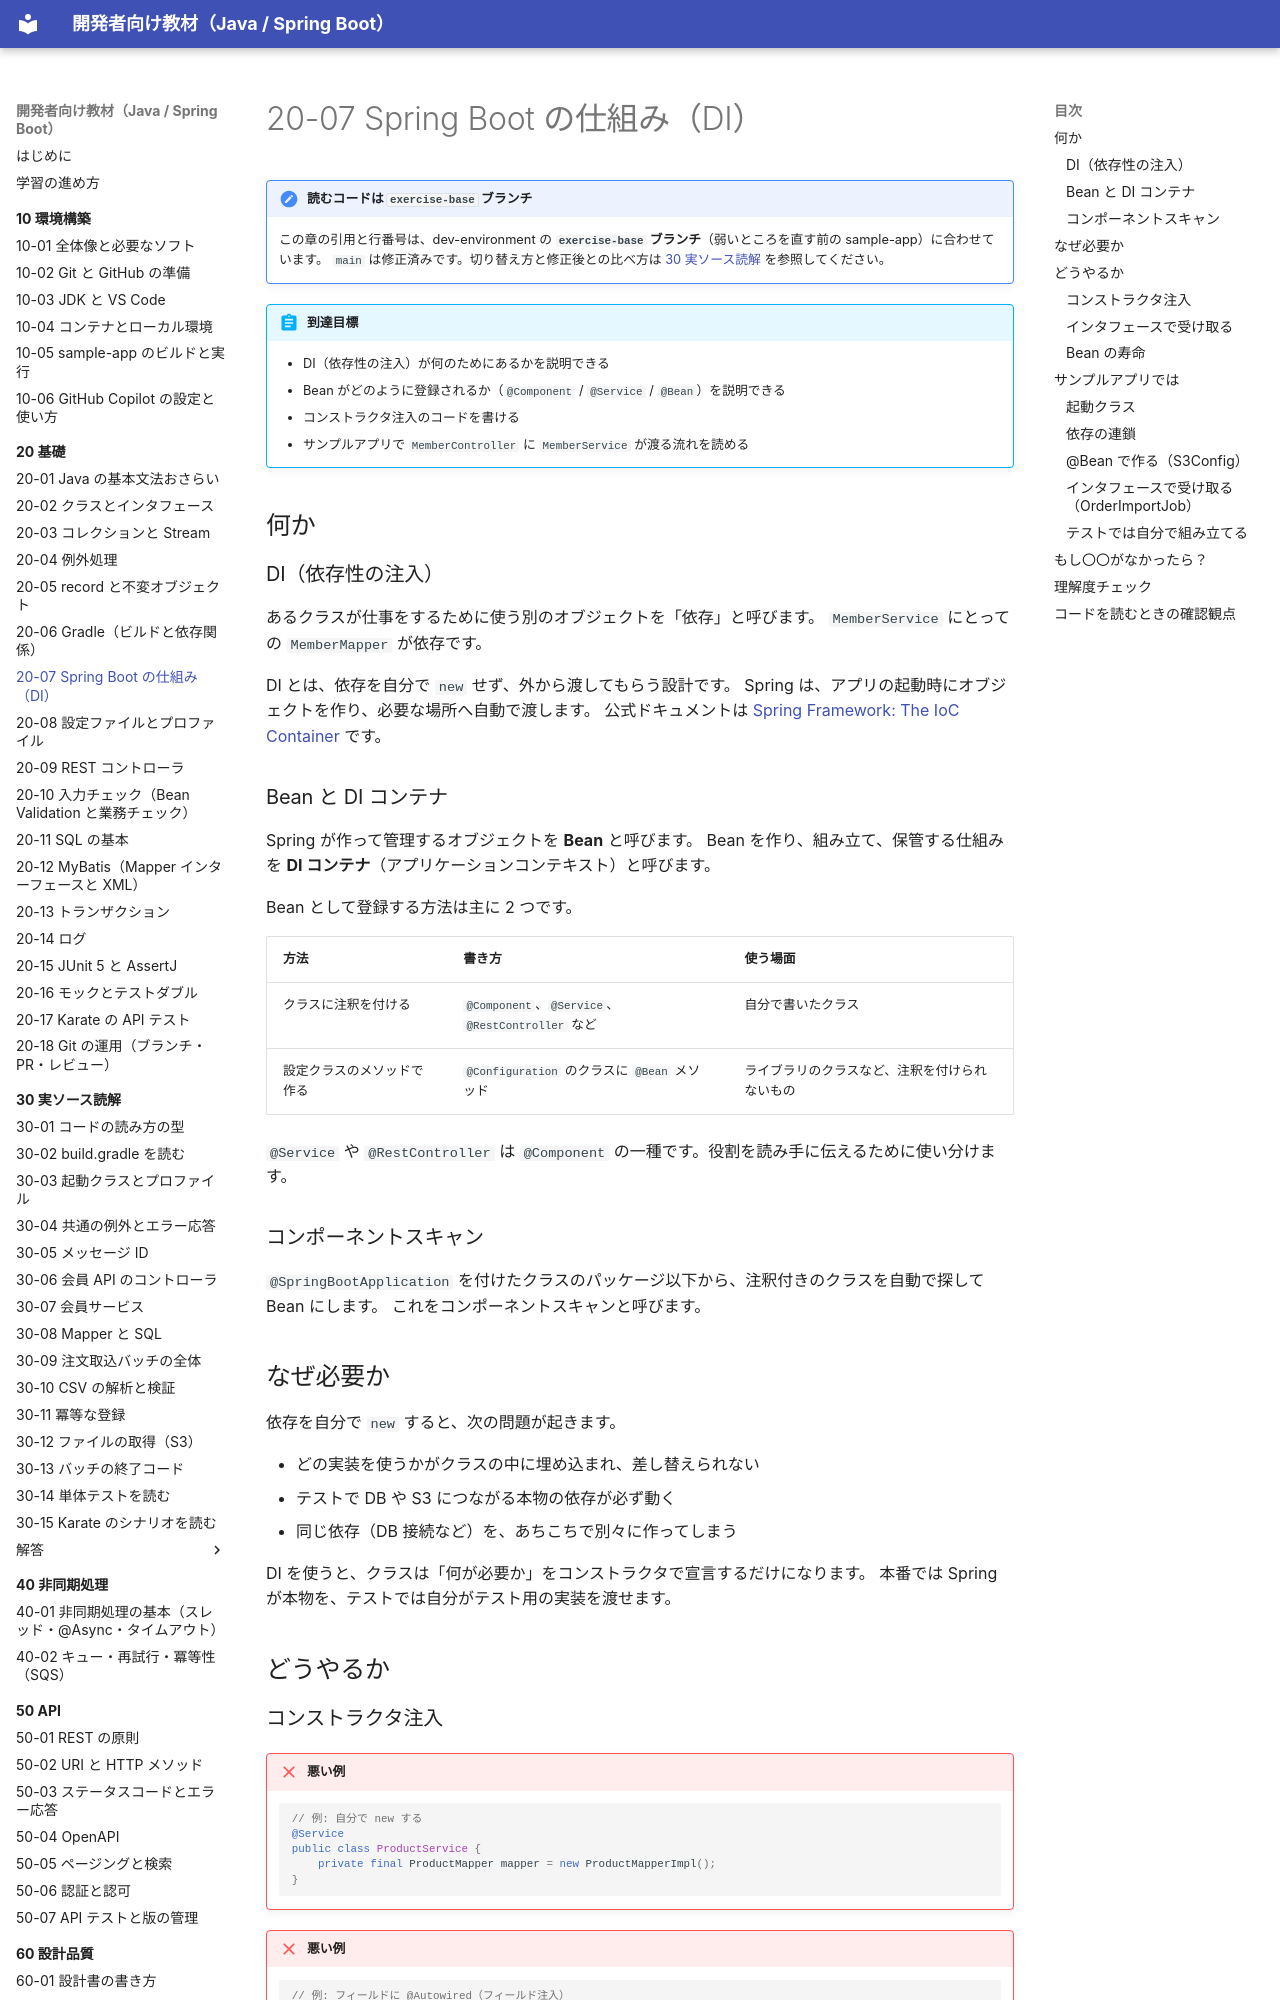

repository: shoyo-maya-bot/learning-materials · page: 20-basics/20-07-spring-di/index.html · generator: mkdocs

# 20-07 Spring Boot の仕組み（DI）

!!! note "読むコードは `exercise-base` ブランチ"
    この章の引用と行番号は、dev-environment の **`exercise-base` ブランチ**（弱いところを直す前の sample-app）に合わせています。
    `main` は修正済みです。切り替え方と修正後との比べ方は [30 実ソース読解](../30-reading/index.md#exercise-base) を参照してください。

!!! abstract "到達目標"
    - DI（依存性の注入）が何のためにあるかを説明できる
    - Bean がどのように登録されるか（`@Component` / `@Service` / `@Bean`）を説明できる
    - コンストラクタ注入のコードを書ける
    - サンプルアプリで `MemberController` に `MemberService` が渡る流れを読める

## 何か

### DI（依存性の注入）

あるクラスが仕事をするために使う別のオブジェクトを「依存」と呼びます。
`MemberService` にとっての `MemberMapper` が依存です。

DI とは、依存を自分で `new` せず、外から渡してもらう設計です。
Spring は、アプリの起動時にオブジェクトを作り、必要な場所へ自動で渡します。
公式ドキュメントは [Spring Framework: The IoC Container](https://docs.spring.io/spring-framework/reference/core/beans.html) です。

### Bean と DI コンテナ

Spring が作って管理するオブジェクトを **Bean** と呼びます。
Bean を作り、組み立て、保管する仕組みを **DI コンテナ**（アプリケーションコンテキスト）と呼びます。

Bean として登録する方法は主に 2 つです。

| 方法 | 書き方 | 使う場面 |
| --- | --- | --- |
| クラスに注釈を付ける | `@Component`、`@Service`、`@RestController` など | 自分で書いたクラス |
| 設定クラスのメソッドで作る | `@Configuration` のクラスに `@Bean` メソッド | ライブラリのクラスなど、注釈を付けられないもの |

`@Service` や `@RestController` は `@Component` の一種です。役割を読み手に伝えるために使い分けます。

### コンポーネントスキャン

`@SpringBootApplication` を付けたクラスのパッケージ以下から、注釈付きのクラスを自動で探して Bean にします。
これをコンポーネントスキャンと呼びます。

## なぜ必要か

依存を自分で `new` すると、次の問題が起きます。

- どの実装を使うかがクラスの中に埋め込まれ、差し替えられない
- テストで DB や S3 につながる本物の依存が必ず動く
- 同じ依存（DB 接続など）を、あちこちで別々に作ってしまう

DI を使うと、クラスは「何が必要か」をコンストラクタで宣言するだけになります。
本番では Spring が本物を、テストでは自分がテスト用の実装を渡せます。

## どうやるか
